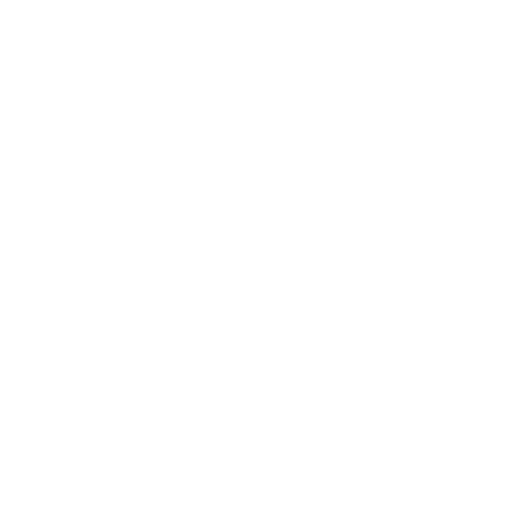
t = 0.00 s
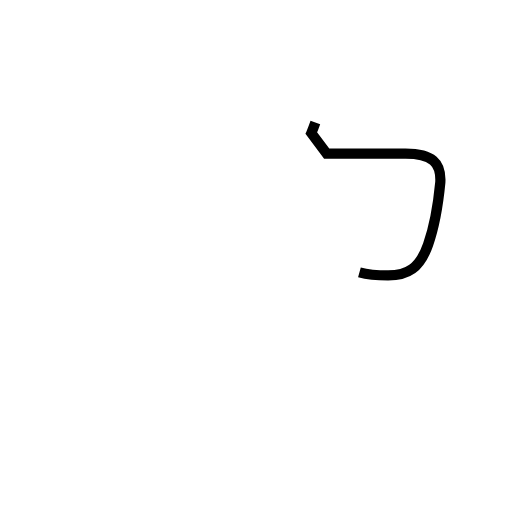
t = 0.93 s
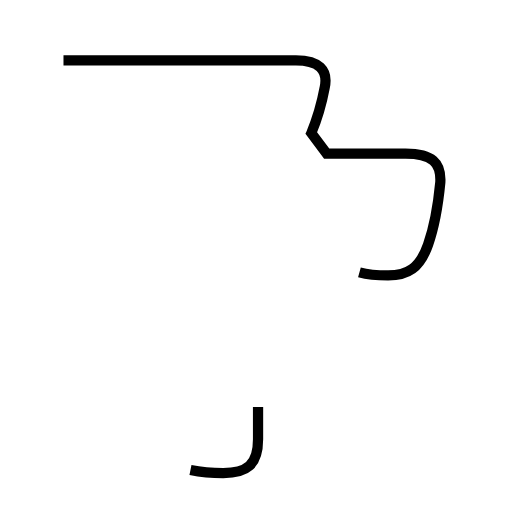
t = 2.21 s
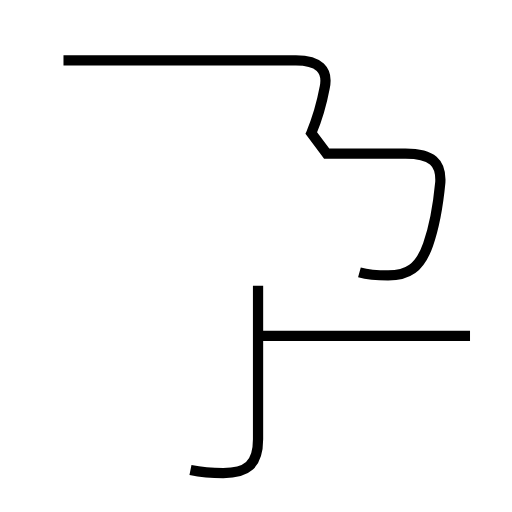
t = 3.19 s
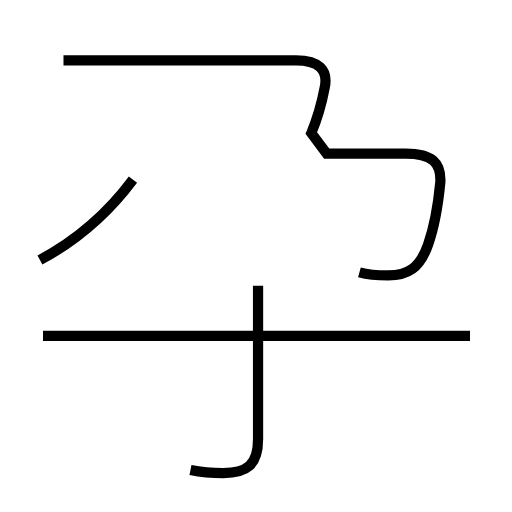
t = 4.18 s
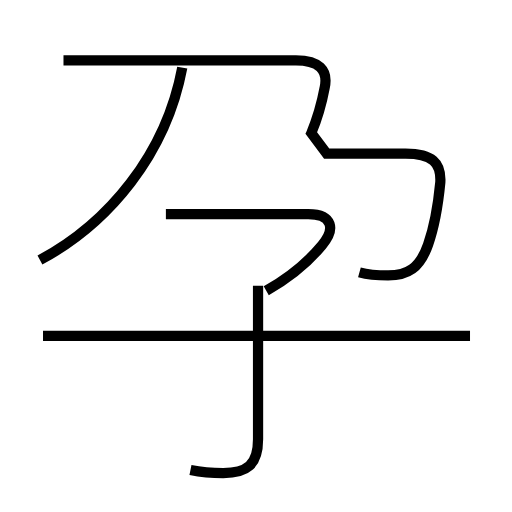
t = 5.31 s

The animated SVG that drew these frames (rendered in a browser with its animation timeline set to each time). Animation: 5 SMIL elements (animate=5); one cycle of 5.31 s.

<?xml version='1.0' encoding='utf-8'?>
<svg viewBox="0.0 -6.0 50.0 50.0" version="1.1" xmlns="http://www.w3.org/2000/svg"><rect x="-1000" y="-1000" width="2000" height="2000" stroke="white" fill="white" /><g style="fill:none;stroke:#000000;stroke-width:1"><path d="M 35.1 -17.4 C 36.2 -17.1 37.2 -17.1 37.9 -17.1 C 39.8 -17.1 41.0 -17.8 41.8 -20.1 C 42.4 -21.8 42.8 -24.1 43.0 -26.2 C 43.1 -28.1 42.2 -29.0 39.6 -29.0 L 31.9 -29.0 L 30.4 -31.0 C 30.9 -32.2 31.4 -33.8 31.7 -35.4 C 32.1 -37.2 31.1 -38.1 28.9 -38.1 L 6.2 -38.1 " transform="translate(0.0 38.0)" stroke-dasharray="61.7602279579319" stroke-dashoffset="61.7602279579319"><animate attributeName="stroke-dashoffset" from="61.7602279579319" to="0" dur="1.852806838737957s" begin="0s" fill="freeze" /></path><path d="M 18.6 1.9 C 19.6 2.1 20.7 2.2 21.8 2.2 C 24.1 2.2 25.2 1.4 25.2 -1.1 L 25.2 -16.1 " transform="translate(0.0 38.0)" stroke-dasharray="23.74033092263558" stroke-dashoffset="23.74033092263558"><animate attributeName="stroke-dashoffset" from="23.74033092263558" to="0" dur="0.7122099276790673s" begin="1.852806838737957s" fill="freeze" /></path><path d="M 45.9 -11.2 L 4.2 -11.2 " transform="translate(0.0 38.0)" stroke-dasharray="41.699999999999996" stroke-dashoffset="41.699999999999996"><animate attributeName="stroke-dashoffset" from="41.699999999999996" to="0" dur="1.251s" begin="2.5650167664170245s" fill="freeze" /></path><path d="M 3.9 -18.6 C 10.6 -22.2 16.2 -28.9 17.8 -37.4 " transform="translate(0.0 38.0)" stroke-dasharray="24.16587403033988" stroke-dashoffset="24.16587403033988"><animate attributeName="stroke-dashoffset" from="24.16587403033988" to="0" dur="0.7249762209101963s" begin="3.8160167664170244s" fill="freeze" /></path><path d="M 26.0 -15.6 C 28.1 -16.8 30.0 -18.3 31.4 -20.0 C 32.8 -21.6 32.5 -23.1 30.1 -23.1 L 16.2 -23.1" transform="translate(0.0 38.0)" stroke-dasharray="25.720404680104977" stroke-dashoffset="25.720404680104977"><animate attributeName="stroke-dashoffset" from="25.720404680104977" to="0" dur="0.7716121404031493s" begin="4.540992987327221s" fill="freeze" /></path></g></svg>
